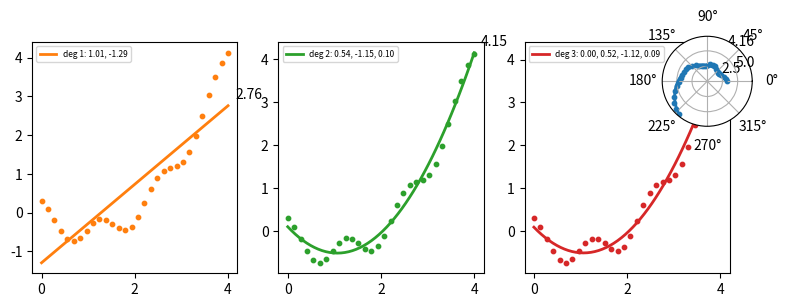

Here is the Python script that generated this plot:
# Helpers taking Axes and returning artists with type hints and keyword-only options; called on axes of several projections.
from __future__ import annotations

from typing import Optional

import numpy as np
import matplotlib
matplotlib.use("agg")
import matplotlib.pyplot as plt
from matplotlib.axes import Axes
from matplotlib.collections import PathCollection
from matplotlib.lines import Line2D


def scatter_with_fit(ax: Axes, x: np.ndarray, y: np.ndarray, *, degree: int = 1,
                     color: Optional[str] = None) -> tuple[PathCollection, Line2D]:
    sc = ax.scatter(x, y, s=10, color=color)
    coeffs = np.polyfit(x, y, degree)
    xs = np.linspace(x.min(), x.max(), 50)
    (fit,) = ax.plot(xs, np.polyval(coeffs, xs), color=sc.get_facecolor()[0], lw=2)
    fit.set_label(f"deg {degree}: " + ", ".join(f"{c:.2f}" for c in coeffs))
    return sc, fit


def annotate_max(ax: Axes, line: Line2D, *, fmt: str = "{:.2f}") -> None:
    x, y = line.get_data()
    i = int(np.argmax(y))
    ax.annotate(fmt.format(y[i]), (x[i], y[i]), xytext=(5, 5), textcoords="offset points")


x = np.linspace(0, 4, 30)
y = 0.5 * x ** 2 - x + np.cos(5 * x) * 0.3
fig, axs = plt.subplots(1, 3, figsize=(9, 3), dpi=50)
for ax, deg in zip(axs, (1, 2, 3)):
    sc, fit = scatter_with_fit(ax, x, y, degree=deg, color=f"C{deg}")
    annotate_max(ax, fit)
    ax.legend(fontsize=6)
    print(deg, fit.get_label(), len(ax.texts), [round(v, 3) for v in ax.get_ylim()])
pax = fig.add_axes([0.8, 0.6, 0.15, 0.3], projection="polar")
sc, fit = scatter_with_fit(pax, x, y + 3, degree=2)
print(type(pax).__name__, fit.get_label(), np.round(sc.get_facecolor()[0], 3).tolist())
print(scatter_with_fit.__annotations__["return"])
fig.savefig("helpers.png")
